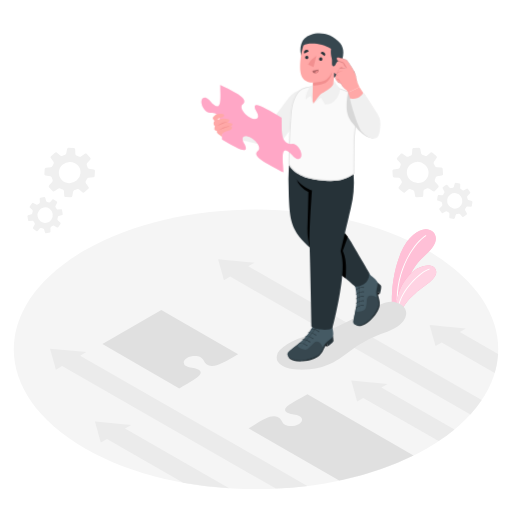
t = 0.00 s
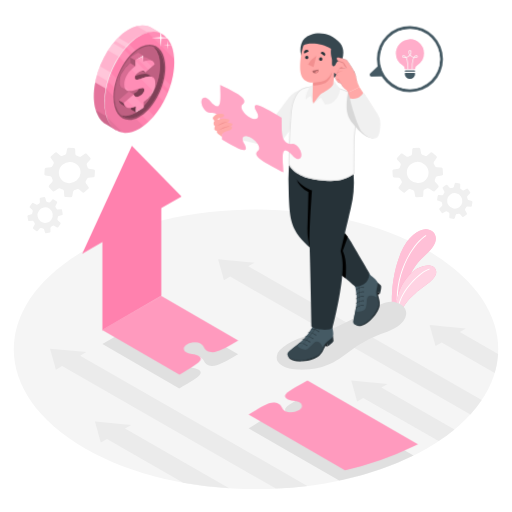
t = 1.67 s
t = 3.33 s: frame unchanged from t = 1.67 s, image omitted
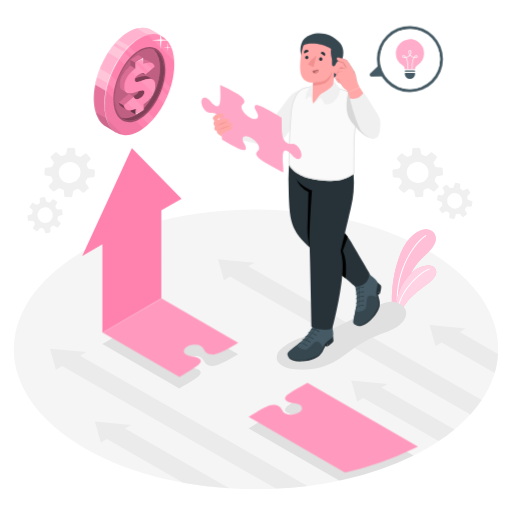
t = 5.00 s
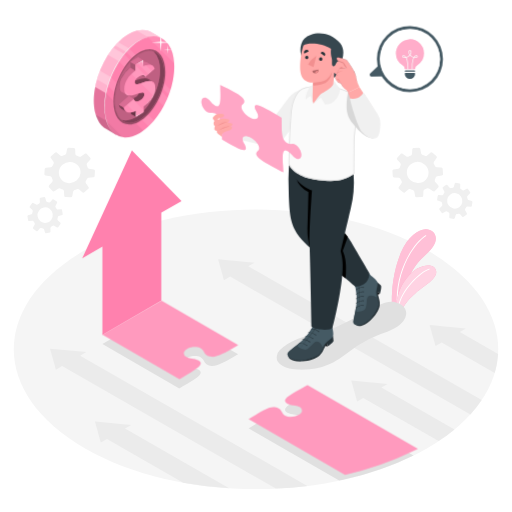
t = 6.67 s
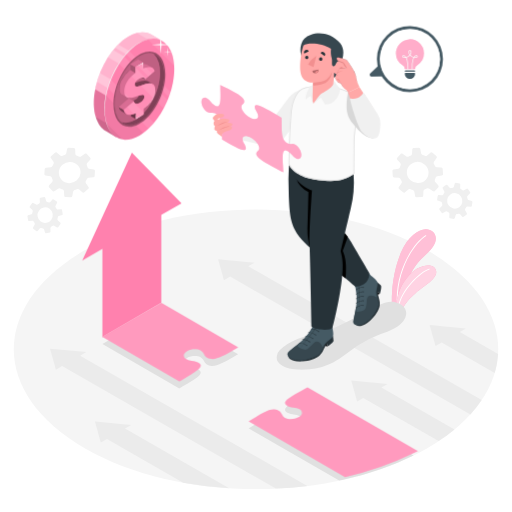
t = 8.33 s

The animated SVG that drew these frames (rendered in a browser with its animation timeline set to each time). Animation: 5 CSS @keyframes rules; frames cover the first 8.33 s, repeats indefinitely.

<svg class="animated" id="freepik_stories-business-solution" xmlns="http://www.w3.org/2000/svg" viewBox="0 0 500 500" version="1.1" xmlns:xlink="http://www.w3.org/1999/xlink" xmlns:svgjs="http://svgjs.com/svgjs"><style>svg#freepik_stories-business-solution:not(.animated) .animable {opacity: 0;}svg#freepik_stories-business-solution.animated #freepik--Arrow--inject-33 {animation: 1s 1 forwards cubic-bezier(.36,-0.01,.5,1.38) slideLeft,1.5s Infinite  linear floating;animation-delay: 0s,1s;}svg#freepik_stories-business-solution.animated #freepik--Coin--inject-33 {animation: 1s 1 forwards cubic-bezier(.36,-0.01,.5,1.38) slideUp,1.5s Infinite  linear floating;animation-delay: 0s,1s;}svg#freepik_stories-business-solution.animated #freepik--speech-bubble--inject-33 {animation: 1s 1 forwards cubic-bezier(.36,-0.01,.5,1.38) fadeIn,3s Infinite  linear heartbeat;animation-delay: 0s,10.5s;}            @keyframes slideLeft {                0% {                    opacity: 0;                    transform: translateX(-30px);                }                100% {                    opacity: 1;                    transform: translateX(0);                }            }                    @keyframes floating {                0% {                    opacity: 1;                    transform: translateY(0px);                }                50% {                    transform: translateY(-10px);                }                100% {                    opacity: 1;                    transform: translateY(0px);                }            }                    @keyframes slideUp {                0% {                    opacity: 0;                    transform: translateY(30px);                }                100% {                    opacity: 1;                    transform: inherit;                }            }                    @keyframes fadeIn {                0% {                    opacity: 0;                }                100% {                    opacity: 1;                }            }                    @keyframes heartbeat {                0% {                    transform: scale(1);                }                10% {                    transform: scale(1.1);                }                30% {                    transform: scale(1);                }                40% {                    transform: scale(1);                }                50% {                    transform: scale(1.1);                }                60% {                    transform: scale(1);                }                100% {                    transform: scale(1);                }            }        </style><g id="freepik--Floor--inject-33" class="animable" style="transform-origin: 249.995px 341.06px;"><path id="freepik--floor--inject-33" d="M82.73,244.49c-92.38,53.33-92.37,139.81,0,193.14s242.15,53.33,334.53,0,92.37-139.81,0-193.14S175.11,191.16,82.73,244.49Z" style="fill: rgb(245, 245, 245); transform-origin: 249.995px 341.06px;" class="animable"></path><g id="freepik--Arrows--inject-33" class="animable" style="transform-origin: 267.645px 365.16px;"><path d="M122.1,418.46l6.06-3.5-35.45-3.29,5.71,20.46,6.06-3.49,74.44,42.7a392.25,392.25,0,0,0,44.86,5.44Z" style="fill: rgb(235, 235, 235); transform-origin: 158.245px 444.225px;" id="eldsc1meobkmk" class="animable"></path><path d="M224.78,270.12l234.6,134.57a123.12,123.12,0,0,0,11-14L242.4,260l6.06-3.5L213,253.16l5.71,20.46Z" style="fill: rgb(235, 235, 235); transform-origin: 341.69px 328.925px;" id="elyrfela6flqe" class="animable"></path><path d="M84.34,343.81l-35.44-3.3L54.6,361l6.06-3.5L269.37,477.16c10.33-.48,20.61-1.35,30.78-2.62L78.28,347.31Z" style="fill: rgb(235, 235, 235); transform-origin: 174.525px 408.835px;" id="elf3jjwswgn6h" class="animable"></path><path d="M449,324.29l6-3.49-35.44-3.3L425.3,338l6.05-3.5,51.8,29.71a81.32,81.32,0,0,0,3.24-18.42Z" style="fill: rgb(235, 235, 235); transform-origin: 452.975px 340.855px;" id="elpyatx83tb4" class="animable"></path><path d="M443.83,419.37l-71.39-40.95,6.05-3.5-35.44-3.29,5.71,20.46,6.05-3.49,73.53,42.17A182.58,182.58,0,0,0,443.83,419.37Z" style="fill: rgb(235, 235, 235); transform-origin: 393.44px 401.2px;" id="eld19kg8o2c9" class="animable"></path></g></g><g id="freepik--Plant--inject-33" class="animable" style="transform-origin: 404.341px 266.216px;"><g id="freepik--Plants--inject-33" class="animable" style="transform-origin: 404.341px 266.216px;"><path d="M383.16,304.64s-3.53-29.55,8.3-57.73c6.61-15.75,17.49-22.66,24-23,7.26-.43,14.23,6.77,7.3,17-6.59,9.75-18.56,13.24-26.76,39.11-5.4,17.06-5.27,28.52-5.27,28.52Z" style="fill: #FF81AE; transform-origin: 404.141px 266.216px;" id="eltpkm9nkc0ji" class="animable"></path><g id="elv2oe9n31jt"><path d="M383.16,304.64s-3.53-29.55,8.3-57.73c6.61-15.75,17.49-22.66,24-23,7.26-.43,14.23,6.77,7.3,17-6.59,9.75-18.56,13.24-26.76,39.11-5.4,17.06-5.27,28.52-5.27,28.52Z" style="fill: rgb(255, 255, 255); opacity: 0.5; transform-origin: 404.141px 266.216px;" class="animable" id="el37qo7313kjq"></path></g><path d="M388,297.45a.44.44,0,0,0,.43-.47c-1.53-32.23,15.25-58.27,27.65-66.48a.44.44,0,0,0,.13-.62.45.45,0,0,0-.63-.13C403,238.07,386,264.44,387.54,297A.45.45,0,0,0,388,297.45Z" style="fill: rgb(255, 255, 255); transform-origin: 401.864px 263.562px;" id="elwvbanvbdpx" class="animable"></path><path d="M390.7,308.53c1.44-7.32,5.9-14.68,15.05-22.27s21.54-14.31,20.16-21.54-11-6.27-17.86-2.71-22.7,18.28-21.12,44.58Z" style="fill: #FF81AE; transform-origin: 406.418px 283.911px;" id="elx9wvsld6hjm" class="animable"></path><g id="elyfumwwz59qn"><path d="M390.7,308.53c1.44-7.32,5.9-14.68,15.05-22.27s21.54-14.31,20.16-21.54-11-6.27-17.86-2.71-22.7,18.28-21.12,44.58Z" style="fill: rgb(255, 255, 255); opacity: 0.65; transform-origin: 406.418px 283.911px;" class="animable" id="el92kjbz9ov06"></path></g><path d="M389.3,300.19a.46.46,0,0,0,.43-.39c2.07-15.52,21.08-34.07,29.54-36.6a.46.46,0,0,0,.3-.57.45.45,0,0,0-.56-.3c-8.87,2.66-28,21.22-30.18,37.35a.46.46,0,0,0,.39.51Z" style="fill: rgb(255, 255, 255); transform-origin: 404.208px 281.25px;" id="elr3tskb7y7yg" class="animable"></path></g></g><g id="freepik--Shadows--inject-33" class="animable" style="transform-origin: 251.91px 381.946px;"><path id="freepik--Shadow--inject-33" d="M371.25,326.36A102.63,102.63,0,0,0,349,337.74c-7.8,5.27-14.93,11.63-23.24,16-10.81,5.68-23.23,7.74-35.4,7.16-6.89-.33-14.38-1.84-18.81-7.27a7.49,7.49,0,0,1-1.36-4.89,9.09,9.09,0,0,1,2.92-6.76c10-9.74,24-13.75,37.42-16.89S332.06,318,345.27,311c5.66-3,11.23-6.26,16.93-9.11l.13-.07c9.15-4.55,17.64-10.49,28-5.09,5.1,2.65,7.94,7.71,5.54,13.24C391.72,319.58,380.27,323.08,371.25,326.36Z" style="fill: rgb(224, 224, 224); transform-origin: 333.452px 327.788px;" class="animable"></path><path id="freepik--shadow--inject-33" d="M157.54,302.62,100,335.84l75.11,43.45.27-.17,2.09-1.2c.68-.41,1.33-.79,2-1.16,10-5.8,17.07-10.07,16.52-13.32-.39-2.47-4.86-3.87-8.55-4.31a14.68,14.68,0,0,1-5.71-1.68,4,4,0,0,1-2.34-3.41c0-1.53,1.12-3.12,3.29-4.38,4-2.31,10-2.55,13.51-.55a6.42,6.42,0,0,1,2.87,3.3,8.13,8.13,0,0,0,7.48,4.93c5.92.33,12.54-3.49,23.44-9.82l2.6-1.5Zm142.69,82.46c-2.36,1.35-4.64,2.63-6.88,3.85-6.41,3.56-11.54,6.42-13.79,8.81a3.36,3.36,0,0,0-1.2,2.72c.4,2.46,4.87,3.87,8.56,4.31a14.58,14.58,0,0,1,5.71,1.66,5.67,5.67,0,0,1,1.48,1.19,3.44,3.44,0,0,1,.87,2.24c0,1.52-1.14,3.12-3.32,4.36-4,2.32-10,2.55-13.49.56a6.44,6.44,0,0,1-2.88-3.29c-.78-2.14-3.2-4.72-7.49-4.95-5-.29-10.15,2.84-18,7.59L246.63,416c-1.24.74-2.52,1.51-3.89,2.31l88.48,51c1.91-.41,3.8-.82,5.69-1.25a302.33,302.33,0,0,0,66.91-23.3Z" style="fill: rgb(224, 224, 224); transform-origin: 251.91px 385.965px;" class="animable"></path></g><g id="freepik--Gears--inject-33" class="animable" style="transform-origin: 244.078px 186.109px;"><g id="freepik--gear-icons--inject-33" class="animable" style="transform-origin: 59.7874px 186.124px;"><path id="freepik--Gear--inject-33" d="M91.73,165.58l-4.84-.72a1.8,1.8,0,0,1-1.32-1.25,16.76,16.76,0,0,0-.9-2.52,2.35,2.35,0,0,1,.69-2.18l2.46-2.7c.63-.69.85-1.57.49-2l-3.74-4.05c-.37-.4-1.25-.31-2,.2l-3.18,2.26a2.33,2.33,0,0,1-2.14.41,18.09,18.09,0,0,0-2.64-1.21,1.81,1.81,0,0,1-1-1.54l-.22-4.44a1.31,1.31,0,0,0-1.17-1.27l-5.4-.22a1.51,1.51,0,0,0-1.36,1.33l-.71,4.08a2.26,2.26,0,0,1-1.49,1.68,19,19,0,0,0-2.12.75,2.19,2.19,0,0,1-2,0l-3.77-3.26c-.4-.36-1.29-.15-2,.46l-3.24,2.86c-.68.61-1,1.45-.65,1.9l2.9,4a2.41,2.41,0,0,1-.28,2.22c-.28.49-.52,1-.75,1.51a2.45,2.45,0,0,1-1.72,1.53l-4.72.31a1.47,1.47,0,0,0-1.25,1.38l-.3,4.86a1.33,1.33,0,0,0,1,1.46l4.85.72a1.78,1.78,0,0,1,1.32,1.24,16.76,16.76,0,0,0,.9,2.52,2.35,2.35,0,0,1-.69,2.18l-2.46,2.7c-.64.69-.85,1.57-.49,2l3.74,4.06c.37.39,1.24.3,2-.21l3.18-2.25a2.29,2.29,0,0,1,2.13-.42,17.2,17.2,0,0,0,2.65,1.21,1.81,1.81,0,0,1,1,1.55l.22,4.44a1.3,1.3,0,0,0,1.17,1.26l5.4.22a1.48,1.48,0,0,0,1.35-1.32l.72-4.09a2.27,2.27,0,0,1,1.49-1.68,19.75,19.75,0,0,0,2.12-.75,2.22,2.22,0,0,1,2,0L80.72,188c.41.35,1.29.14,2-.46l3.24-2.87c.68-.6,1-1.45.65-1.89l-2.9-4a2.43,2.43,0,0,1,.28-2.23c.27-.49.52-1,.75-1.51a2.41,2.41,0,0,1,1.72-1.52l4.72-.32a1.46,1.46,0,0,0,1.25-1.38l.3-4.86A1.33,1.33,0,0,0,91.73,165.58Zm-13.1,3.32a10.78,10.78,0,0,1-11.24,9.94,10.22,10.22,0,0,1-9.94-10.79,10.78,10.78,0,0,1,11.24-9.94A10.22,10.22,0,0,1,78.63,168.9Z" style="fill: rgb(240, 240, 240); transform-origin: 68.0412px 168.495px;" class="animable"></path><path id="freepik--gear--inject-33" d="M51.41,194.67l-2.29,2.66a1.29,1.29,0,0,1-1.26.32,12.42,12.42,0,0,0-1.88-.42,1.69,1.69,0,0,1-1-1.26l-.69-2.52c-.18-.65-.63-1.12-1-1l-3.9.71c-.38.07-.66.63-.63,1.26l.15,2.79a1.66,1.66,0,0,1-.56,1.46,11.6,11.6,0,0,0-1.75,1.13,1.29,1.29,0,0,1-1.33,0l-2.78-1.57a.93.93,0,0,0-1.22.23L29,201.62a1.08,1.08,0,0,0,.28,1.33l2.2,2a1.63,1.63,0,0,1,.45,1.55,14.8,14.8,0,0,0-.36,1.57,1.58,1.58,0,0,1-.8,1.23l-3.42,1c-.37.11-.59.72-.48,1.37l.49,3.06c.1.65.51,1.16.9,1.13l3.52-.24c.39,0,.92.45,1.23,1,.2.36.41.7.63,1a1.75,1.75,0,0,1,.27,1.64l-1.62,3a1,1,0,0,0,.35,1.28l2.83,2.05a1,1,0,0,0,1.26,0L39,223a1.29,1.29,0,0,1,1.26-.32,12.42,12.42,0,0,0,1.88.42,1.68,1.68,0,0,1,1,1.25l.69,2.53c.18.65.63,1.12,1,1l3.9-.71c.38-.07.66-.63.63-1.26l-.15-2.8a1.65,1.65,0,0,1,.57-1.45,13,13,0,0,0,1.74-1.14,1.31,1.31,0,0,1,1.33,0l2.78,1.57a.93.93,0,0,0,1.22-.23l2.2-3.19a1.09,1.09,0,0,0-.28-1.33l-2.2-2a1.62,1.62,0,0,1-.45-1.55,14.08,14.08,0,0,0,.36-1.56,1.57,1.57,0,0,1,.8-1.23l3.43-1c.36-.11.58-.73.47-1.37l-.49-3.06c-.1-.65-.5-1.16-.9-1.13l-3.51.24c-.4,0-.93-.45-1.24-1-.19-.35-.4-.69-.63-1a1.76,1.76,0,0,1-.27-1.63l1.63-3a1,1,0,0,0-.36-1.28l-2.83-2.05A1,1,0,0,0,51.41,194.67Zm-3,9.22a7.73,7.73,0,0,1,1.71,10.62,7.33,7.33,0,0,1-10.36,1.89A7.74,7.74,0,0,1,38,205.77,7.33,7.33,0,0,1,48.4,203.89Z" style="fill: rgb(240, 240, 240); transform-origin: 44.025px 210.165px;" class="animable"></path></g><g id="freepik--gear-icons--inject-33" class="animable" style="transform-origin: 422.282px 179.053px;"><path id="freepik--gear--inject-33" d="M383.26,167l.3,4.86a1.44,1.44,0,0,0,1.25,1.38l4.72.32a2.43,2.43,0,0,1,1.72,1.52,16.23,16.23,0,0,0,.74,1.51,2.47,2.47,0,0,1,.29,2.23l-2.91,4c-.32.44,0,1.29.66,1.89l3.24,2.87c.68.6,1.57.81,2,.46l3.77-3.27a2.22,2.22,0,0,1,2,0,18.84,18.84,0,0,0,2.11.75,2.27,2.27,0,0,1,1.49,1.68l.72,4.09a1.49,1.49,0,0,0,1.35,1.32l5.4-.22a1.31,1.31,0,0,0,1.18-1.26l.22-4.44a1.81,1.81,0,0,1,1-1.55,17.53,17.53,0,0,0,2.64-1.21,2.31,2.31,0,0,1,2.14.42l3.17,2.25c.72.51,1.6.6,2,.21l3.74-4.06c.37-.4.15-1.28-.48-2l-2.46-2.7a2.35,2.35,0,0,1-.69-2.18,17.94,17.94,0,0,0,.9-2.52,1.77,1.77,0,0,1,1.31-1.24l4.85-.72a1.35,1.35,0,0,0,1-1.46l-.31-4.86a1.45,1.45,0,0,0-1.25-1.38l-4.71-.31a2.44,2.44,0,0,1-1.73-1.53c-.22-.51-.47-1-.74-1.51a2.45,2.45,0,0,1-.29-2.22l2.91-4c.32-.45,0-1.29-.66-1.9l-3.23-2.86c-.69-.61-1.57-.82-2-.46l-3.77,3.26a2.19,2.19,0,0,1-2,0,18.84,18.84,0,0,0-2.11-.75,2.26,2.26,0,0,1-1.49-1.68l-.72-4.08a1.5,1.5,0,0,0-1.35-1.33l-5.4.22a1.3,1.3,0,0,0-1.17,1.27l-.22,4.44a1.82,1.82,0,0,1-1,1.54,18.58,18.58,0,0,0-2.64,1.21,2.31,2.31,0,0,1-2.13-.41l-3.18-2.26c-.72-.51-1.6-.6-2-.2l-3.74,4.05c-.37.4-.15,1.28.48,2l2.46,2.7a2.36,2.36,0,0,1,.7,2.18,16.8,16.8,0,0,0-.91,2.52,1.8,1.8,0,0,1-1.31,1.25l-4.85.72A1.32,1.32,0,0,0,383.26,167Zm24-8.92a10.79,10.79,0,0,1,11.24,9.94,10.22,10.22,0,0,1-9.95,10.79,10.78,10.78,0,0,1-11.24-9.94A10.23,10.23,0,0,1,407.28,158.11Z" style="fill: rgb(240, 240, 240); transform-origin: 407.944px 168.465px;" class="animable"></path><path id="freepik--gear--inject-33" d="M435.52,180.68l-2.83,2a1,1,0,0,0-.36,1.28l1.62,3a1.75,1.75,0,0,1-.26,1.63c-.23.34-.44.68-.63,1-.32.58-.85,1.06-1.24,1l-3.52-.24c-.39,0-.79.48-.89,1.13l-.5,3.06c-.1.65.11,1.26.48,1.37l3.43,1a1.61,1.61,0,0,1,.8,1.23,11.1,11.1,0,0,0,.36,1.57,1.65,1.65,0,0,1-.45,1.55l-2.2,2a1.06,1.06,0,0,0-.28,1.33l2.2,3.18a.93.93,0,0,0,1.22.23l2.77-1.57a1.29,1.29,0,0,1,1.33,0,13,13,0,0,0,1.75,1.13,1.69,1.69,0,0,1,.57,1.46l-.15,2.79c0,.63.25,1.19.63,1.26l3.89.71c.38.07.84-.4,1-1.05l.69-2.52A1.7,1.7,0,0,1,446,209.1a12,12,0,0,0,1.87-.42,1.28,1.28,0,0,1,1.26.32l2.3,2.66a1,1,0,0,0,1.26,0l2.83-2.05a1,1,0,0,0,.35-1.28l-1.62-3a1.75,1.75,0,0,1,.26-1.63c.23-.34.44-.68.63-1,.32-.58.85-1.06,1.24-1l3.52.24c.39,0,.79-.48.9-1.13l.49-3.06c.1-.64-.11-1.26-.48-1.37l-3.43-1a1.56,1.56,0,0,1-.79-1.23,14.8,14.8,0,0,0-.36-1.57,1.6,1.6,0,0,1,.44-1.54l2.2-2a1.06,1.06,0,0,0,.29-1.32L457,184.48a.93.93,0,0,0-1.22-.23L453,185.82a1.31,1.31,0,0,1-1.33,0,13.11,13.11,0,0,0-1.75-1.14,1.67,1.67,0,0,1-.57-1.45l.15-2.8c0-.63-.25-1.19-.63-1.26l-3.89-.71c-.38-.07-.83.4-1,1.05l-.69,2.53a1.7,1.7,0,0,1-1.06,1.25,12.29,12.29,0,0,0-1.87.42,1.29,1.29,0,0,1-1.26-.32l-2.3-2.66A1,1,0,0,0,435.52,180.68Zm14.62,11.14a7.72,7.72,0,0,1-1.7,10.62,7.33,7.33,0,0,1-10.36-1.88,7.73,7.73,0,0,1,1.71-10.63A7.32,7.32,0,0,1,450.14,191.82Z" style="fill: rgb(240, 240, 240); transform-origin: 444.1px 196.12px;" class="animable"></path></g></g><g id="freepik--Arrow--inject-33" class="animable" style="transform-origin: 244.15px 309.635px;"><g id="freepik--arrow--inject-33" class="animable" style="transform-origin: 244.15px 309.635px;"><path d="M100,331.29l75.12,43.45.27-.17,2.1-1.2,2-1.16c10-5.79,17.07-10.06,16.53-13.32-.4-2.47-4.87-3.87-8.56-4.31a14.65,14.65,0,0,1-5.71-1.67,4,4,0,0,1-2.34-3.42c0-1.52,1.12-3.12,3.29-4.38,4-2.3,10-2.55,13.5-.54a6.38,6.38,0,0,1,2.89,3.29c.77,2.14,3.2,4.72,7.48,4.94,5.91.32,12.53-3.5,23.44-9.82l2.59-1.5-75-43.41Zm200.23,49.25c-2.36,1.34-4.64,2.61-6.88,3.85-9,5-15.48,8.58-15,11.53a3.06,3.06,0,0,0,1.2,1.82c1.66,1.35,4.7,2.17,7.36,2.48a14.76,14.76,0,0,1,5.71,1.66,4.07,4.07,0,0,1,2.35,3.44,3.93,3.93,0,0,1-.87,2.3,8.19,8.19,0,0,1-2.45,2.06c-4,2.31-10,2.54-13.49.55a6.4,6.4,0,0,1-2.88-3.29c-.78-2.14-3.2-4.72-7.49-4.95-5-.28-10.15,2.84-18,7.59-2.09,1.27-4.46,2.7-7,4.23l3.89,2.23,90.28,52.08a302.33,302.33,0,0,0,66.91-23.3q2.12-1,4.2-2.13Z" style="fill: #FF81AE; transform-origin: 254.035px 383.095px;" id="elglmo0uza7a7" class="animable"></path><g id="eltwudbvgb61h"><path d="M100,331.29l75.12,43.45.27-.17,2.1-1.2,2-1.16c10-5.79,17.07-10.06,16.53-13.32-.4-2.47-4.87-3.87-8.56-4.31a14.65,14.65,0,0,1-5.71-1.67,4,4,0,0,1-2.34-3.42c0-1.52,1.12-3.12,3.29-4.38,4-2.3,10-2.55,13.5-.54a6.38,6.38,0,0,1,2.89,3.29c.77,2.14,3.2,4.72,7.48,4.94,5.91.32,12.53-3.5,23.44-9.82l2.59-1.5-75-43.41Zm200.23,49.25c-2.36,1.34-4.64,2.61-6.88,3.85-9,5-15.48,8.58-15,11.53a3.06,3.06,0,0,0,1.2,1.82c1.66,1.35,4.7,2.17,7.36,2.48a14.76,14.76,0,0,1,5.71,1.66,4.07,4.07,0,0,1,2.35,3.44,3.93,3.93,0,0,1-.87,2.3,8.19,8.19,0,0,1-2.45,2.06c-4,2.31-10,2.54-13.49.55a6.4,6.4,0,0,1-2.88-3.29c-.78-2.14-3.2-4.72-7.49-4.95-5-.28-10.15,2.84-18,7.59-2.09,1.27-4.46,2.7-7,4.23l3.89,2.23,90.28,52.08a302.33,302.33,0,0,0,66.91-23.3q2.12-1,4.2-2.13Z" style="fill: rgb(255, 255, 255); opacity: 0.2; transform-origin: 254.035px 383.095px;" class="animable" id="ely3id7qbc2hb"></path></g><polygon points="177.31 200.69 128.77 151.15 80.23 256.74 100 245.33 100 331.3 157.54 298.07 157.54 212.1 177.31 200.69" style="fill: #FF81AE; transform-origin: 128.77px 241.225px;" id="eln4q380jex8" class="animable"></polygon></g></g><g id="freepik--Coin--inject-33" class="animable" style="transform-origin: 130.91px 86.1725px;"><g id="freepik--coin--inject-33" class="animable" style="transform-origin: 130.91px 86.1725px;"><g id="freepik--coin--inject-33" class="animable" style="transform-origin: 130.91px 86.1725px;"><path d="M156.19,47.41l2.47-5.15L147.86,36h0a16.93,16.93,0,0,0-4.07-1.7c-.5-.13-1-.24-1.51-.33a20,20,0,0,0-7.6.21,24.29,24.29,0,0,0-2.74.74A29.15,29.15,0,0,0,129.11,36a36,36,0,0,0-3.64,1.87,41.81,41.81,0,0,0-3.79,2.49c-.94.68-1.86,1.41-2.78,2.18C105.5,53.88,95,74.05,92.28,93.45c-.19,1.32-.33,2.63-.44,3.94-.16,1.88-.23,3.74-.23,5.57,0,1.51.07,3,.18,4.37.1,1.22.24,2.4.41,3.54s.39,2.22.64,3.28h0A32.23,32.23,0,0,0,96,122.47c.29.52.59,1,.91,1.5a20.16,20.16,0,0,0,4.78,5.17,19.66,19.66,0,0,0,1.76,1.15h0l10.21,5.89,2.26-4.71c.6-.13,1.2-.29,1.81-.47a33.07,33.07,0,0,0,7.11-3.15,46.34,46.34,0,0,0,4.17-2.77,53,53,0,0,0,5.12-4.37c11.19-10.77,20-27.61,23.23-44.38a74.4,74.4,0,0,0,1.06-7.44c.18-2.06.28-4.1.27-6.11a53.1,53.1,0,0,0-.71-8.67A38.28,38.28,0,0,0,156.19,47.41Z" style="fill: #FF81AE; transform-origin: 125.15px 84.9415px;" id="el50jfd53q42d" class="animable"></path><g id="elos7n0k7ju1j"><path d="M94.74,82l21.91,12.65,2.88-8.34L97.6,73.63C96.51,76.37,95.55,79.16,94.74,82Z" style="fill: rgb(255, 255, 255); opacity: 0.25; transform-origin: 107.135px 84.14px;" class="animable" id="eljmp9g89mpu"></path></g><g id="elo1udvfff4br"><path d="M147.86,36h0a16.93,16.93,0,0,0-4.07-1.7c-.5-.13-1-.24-1.51-.33a20,20,0,0,0-7.6.21l-1,.24,22.54,13s0,0,0-.05l2.47-5.15Z" style="fill: rgb(255, 255, 255); opacity: 0.25; transform-origin: 146.185px 40.5615px;" class="animable" id="eldchts81e51"></path></g><g id="elgydqouf03ai"><path d="M145.52,68l2.88-3.47L115.55,45.64q-1.56,1.55-3.06,3.26Z" style="fill: rgb(255, 255, 255); opacity: 0.25; transform-origin: 130.445px 56.82px;" class="animable" id="elr7lr4qq9rp"></path></g><g id="elmebivptx6vm"><path d="M105.51,58.19,134,74.62l3.13-8.19-26.5-15.3A81,81,0,0,0,105.51,58.19Z" style="fill: rgb(255, 255, 255); opacity: 0.25; transform-origin: 121.32px 62.875px;" class="animable" id="el0um32gora2s"></path></g><g id="elo5er3mhirb"><path d="M147.86,36h0a16.93,16.93,0,0,0-4.07-1.7c-.5-.13-1-.24-1.51-.33a20,20,0,0,0-7.6.21,24.29,24.29,0,0,0-2.74.74A29.15,29.15,0,0,0,129.11,36a36,36,0,0,0-3.64,1.87,41.81,41.81,0,0,0-3.79,2.49c-.94.68-1.86,1.41-2.78,2.18-12.48,10.54-22.48,28.76-26,46.88l45.7,26.39a89.1,89.1,0,0,0,18.69-39.51,74.4,74.4,0,0,0,1.06-7.44c.18-2.06.28-4.1.27-6.11a53.1,53.1,0,0,0-.71-8.67,38.28,38.28,0,0,0-1.76-6.7l2.47-5.15Z" style="fill: rgb(255, 255, 255); opacity: 0.4; transform-origin: 125.76px 74.7565px;" class="animable" id="elyc2s1s4wa1g"></path></g><g id="el4s162x6mgdg"><path d="M113.63,136.18l2.26-4.71c.6-.13,1.2-.29,1.81-.47a33.07,33.07,0,0,0,7.11-3.15,46.34,46.34,0,0,0,4.17-2.77,53,53,0,0,0,5.12-4.37,64.15,64.15,0,0,0,4.54-4.87L92.94,89.45c-.26,1.33-.48,2.67-.66,4s-.33,2.63-.44,3.94c-.16,1.88-.23,3.74-.23,5.57,0,1.51.07,3,.18,4.37.1,1.22.24,2.4.41,3.54s.39,2.22.64,3.28h0A32.23,32.23,0,0,0,96,122.47c.29.52.59,1,.91,1.5a20.16,20.16,0,0,0,4.78,5.17,19.66,19.66,0,0,0,1.76,1.15h0Z" style="opacity: 0.1; transform-origin: 115.125px 112.815px;" class="animable" id="elyroi0r8vcrp"></path></g><g id="elyyh28iweon"><path d="M96,122.47c.29.52.59,1,.91,1.5a20.16,20.16,0,0,0,4.78,5.17,19.66,19.66,0,0,0,1.76,1.15h0l10.21,5.89,2.26-4.71.09,0,.16-1.93-22.7-13.11A30.63,30.63,0,0,0,96,122.47Z" style="opacity: 0.1; transform-origin: 104.82px 126.305px;" class="animable" id="el6clueaq20rq"></path></g><path d="M169.49,60.77A35.83,35.83,0,0,0,167,52.16a22.19,22.19,0,0,0-6.63-8.76,16.93,16.93,0,0,0-6-2.95c-.5-.13-1-.24-1.52-.33a20,20,0,0,0-7.6.21,25.48,25.48,0,0,0-2.74.74,30.17,30.17,0,0,0-2.83,1.08A35.83,35.83,0,0,0,136.07,44a39.92,39.92,0,0,0-3.8,2.49c-.93.68-1.86,1.41-2.77,2.18-13.4,11.31-24,31.48-26.63,50.88-.18,1.32-.33,2.63-.43,3.94-.16,1.87-.24,3.74-.23,5.57,0,1.51.06,3,.18,4.37.1,1.22.23,2.4.41,3.54s.39,2.22.64,3.28h0a31.51,31.51,0,0,0,3.13,8.32q.44.78.9,1.5a20.19,20.19,0,0,0,4.79,5.17,17,17,0,0,0,9.44,3.38,21.64,21.64,0,0,0,7.55-1,32.79,32.79,0,0,0,7.11-3.15,44.29,44.29,0,0,0,4.17-2.77,53,53,0,0,0,5.12-4.37c11.19-10.76,20-27.61,23.23-44.38a74.35,74.35,0,0,0,1.05-7.44c.19-2,.28-4.1.28-6.11A52.06,52.06,0,0,0,169.49,60.77Z" style="fill: #FF81AE; transform-origin: 136.21px 89.2475px;" id="elp06ki5cot3" class="animable"></path><g id="elyy0q8063jxr"><path d="M103.54,95.54c-.26,1.34-.48,2.69-.67,4s-.33,2.63-.43,3.94c-.16,1.87-.24,3.74-.23,5.57,0,1.51.06,3,.18,4.37.1,1.22.23,2.4.41,3.54s.39,2.22.64,3.28h0a31.51,31.51,0,0,0,3.13,8.32q.44.78.9,1.5a20.19,20.19,0,0,0,4.79,5.17,17,17,0,0,0,9.44,3.38,21.64,21.64,0,0,0,7.55-1,32.79,32.79,0,0,0,7.11-3.15c1.25-.73,2.49-1.56,3.71-2.44Z" style="opacity: 0.05; transform-origin: 121.14px 117.086px;" class="animable" id="elwf27dgjpuz9"></path></g><g id="el13p7oxg9hdq"><path d="M104.07,122.62a30.33,30.33,0,0,0,2.5,6q.44.78.9,1.5a20.19,20.19,0,0,0,4.79,5.17,16.94,16.94,0,0,0,7.64,3.19Z" style="opacity: 0.05; transform-origin: 111.985px 130.55px;" class="animable" id="elhdijvcz7v6"></path></g><g id="eljjpp4o0cp9"><path d="M108.19,79.76c-1.09,2.74-2,5.53-2.86,8.34l39.78,39.78.54-.51a65,65,0,0,0,4.88-5.27Z" style="fill: rgb(255, 255, 255); opacity: 0.1; transform-origin: 127.93px 103.82px;" class="animable" id="el220u47usbz4"></path></g><g id="eluohtjffmwe"><path d="M121.19,57.25a78.85,78.85,0,0,0-5.08,7.06l43.78,43.79c1.42-2.67,2.72-5.44,3.89-8.26Z" style="fill: rgb(255, 255, 255); opacity: 0.1; transform-origin: 139.945px 82.675px;" class="animable" id="elmkxl95e4d1f"></path></g><g id="el1xn59s3hsoq"><path d="M126.16,51.75c-1,1-2.08,2.14-3.09,3.28l41.86,41.86q.88-2.34,1.64-4.74Z" style="fill: rgb(255, 255, 255); opacity: 0.1; transform-origin: 144.82px 74.32px;" class="animable" id="elpptyj8y967t"></path></g><g id="el4xbhdt1fmi8"><path d="M170.11,66.41h0c0-.81-.11-1.6-.19-2.38,0-.25,0-.51-.08-.77l-.09-.79c-.08-.57-.16-1.14-.26-1.7A35.83,35.83,0,0,0,167,52.16a22.19,22.19,0,0,0-6.63-8.76,16.93,16.93,0,0,0-6-2.95c-.5-.13-1-.24-1.52-.33a20,20,0,0,0-7.6.21l-1,.24Z" style="fill: rgb(255, 255, 255); opacity: 0.1; transform-origin: 157.18px 53.1315px;" class="animable" id="elu9eh5sonwm8"></path></g><path d="M161.54,74.64c0,17.89-10.43,38.56-23.63,47.34-.56.38-1.13.73-1.7,1.06-14,8.08-25.34-.49-25.34-19.15s11.34-40.33,25.34-48.41c.57-.32,1.14-.63,1.7-.9C151.11,48.12,161.54,56.74,161.54,74.64Z" style="fill: #FF81AE; transform-origin: 136.205px 89.2628px;" id="el6khja37jw8m" class="animable"></path><g id="elcqx735gxzhj"><path d="M161.54,74.64c0,17.89-10.43,38.56-23.63,47.34-.56.38-1.13.73-1.7,1.06-14,8.08-25.34-.49-25.34-19.15s11.34-40.33,25.34-48.41c.57-.32,1.14-.63,1.7-.9C151.11,48.12,161.54,56.74,161.54,74.64Z" style="opacity: 0.4; transform-origin: 136.205px 89.2628px;" class="animable" id="el5wyxrierl2o"></path></g><path d="M160.42,75.29c0,.58,0,1.16,0,1.74-.64,16.68-10.36,35.38-22.55,43.5l-.33.22c-.43.27-.86.54-1.29.79a21,21,0,0,1-7.61,2.77c-5.68.77-10.43-1.72-13.37-6.81A26.54,26.54,0,0,1,112.09,106c-.06-.88-.09-1.78-.09-2.72s0-1.71.08-2.58a52,52,0,0,1,.61-5.5c2.14-12.89,9-26,17.76-33.92a34.76,34.76,0,0,1,3.85-3.05c.63-.43,1.27-.83,1.91-1.2s1.09-.6,1.62-.87l.45-.21a16.38,16.38,0,0,1,10-1.59c5.1,1,9,5,10.91,11.53A34.1,34.1,0,0,1,160.42,75.29Z" style="fill: #FF81AE; transform-origin: 136.211px 89.3036px;" id="elde3lqe53oa9" class="animable"></path><g id="el7yefhkdd096"><path d="M160.42,75.29c0,.58,0,1.16,0,1.74-.64,16.68-10.36,35.38-22.55,43.5l-.33.22c-.43.27-.86.54-1.29.79a21,21,0,0,1-7.61,2.77c-5.68.77-10.43-1.72-13.37-6.81A26.54,26.54,0,0,1,112.09,106c-.06-.88-.09-1.78-.09-2.72s0-1.71.08-2.58a52,52,0,0,1,.61-5.5c2.14-12.89,9-26,17.76-33.92a34.76,34.76,0,0,1,3.85-3.05c.63-.43,1.27-.83,1.91-1.2s1.09-.6,1.62-.87l.45-.21a16.38,16.38,0,0,1,10-1.59c5.1,1,9,5,10.91,11.53A34.1,34.1,0,0,1,160.42,75.29Z" style="opacity: 0.5; transform-origin: 136.211px 89.3036px;" class="animable" id="el59gxq1gcb84"></path></g><path d="M156.36,74.7c0-.59,0-1.17,0-1.75a34.15,34.15,0,0,0-1.22-9.44A17.91,17.91,0,0,0,150,54.77a11.52,11.52,0,0,0-1.68-.45,16.38,16.38,0,0,0-10,1.59l-.45.21c-.53.27-1.08.55-1.62.87s-1.28.77-1.91,1.2a34.76,34.76,0,0,0-3.85,3.05c-8.75,7.89-15.62,21-17.76,33.92a52,52,0,0,0-.61,5.5c-.06.87-.08,1.73-.08,2.58s0,1.84.09,2.72a26.54,26.54,0,0,0,3.14,11.54,15.2,15.2,0,0,0,3.18,3.92,13.28,13.28,0,0,0,6.17.55,21,21,0,0,0,7.61-2.76c.43-.25.87-.52,1.29-.8l.33-.22C146,110.08,155.72,91.38,156.36,74.7Z" style="fill: #FF81AE; transform-origin: 134.201px 88.116px;" id="el1tlfd6mu6s8" class="animable"></path><g id="eldyxv13tu0z"><path d="M156.36,74.7c0-.59,0-1.17,0-1.75a34.15,34.15,0,0,0-1.22-9.44A17.91,17.91,0,0,0,150,54.77a11.52,11.52,0,0,0-1.68-.45,16.38,16.38,0,0,0-10,1.59l-.45.21c-.53.27-1.08.55-1.62.87s-1.28.77-1.91,1.2a34.76,34.76,0,0,0-3.85,3.05c-8.75,7.89-15.62,21-17.76,33.92a52,52,0,0,0-.61,5.5c-.06.87-.08,1.73-.08,2.58s0,1.84.09,2.72a26.54,26.54,0,0,0,3.14,11.54,15.2,15.2,0,0,0,3.18,3.92,13.28,13.28,0,0,0,6.17.55,21,21,0,0,0,7.61-2.76c.43-.25.87-.52,1.29-.8l.33-.22C146,110.08,155.72,91.38,156.36,74.7Z" style="opacity: 0.25; transform-origin: 134.201px 88.116px;" class="animable" id="elbf5a23ompd6"></path></g><path d="M152.87,40.12c-14.63-1.65-26.53,10.47-34.47,21.36-11.47,16.91-18.74,38.32-14.77,58.79v0c1.3,5.69,3.9,11.41,8.64,15-4.84-3.55-7.65-9.26-9-15v0c-3.66-16.76.94-34.37,8.61-49.36C120.07,56.11,134,38.1,152.87,40.12Z" style="fill: rgb(245, 245, 245); transform-origin: 127.43px 87.6171px;" id="eljpkods1nhx" class="animable"></path><g id="freepik--money-sign--inject-33" class="animable" style="transform-origin: 133.84px 89.455px;"><g id="el2t8ayvxay1o"><polygon points="141.8 79.78 136.94 76.97 146.34 68.95 151.2 71.76 141.8 79.78" style="opacity: 0.35; transform-origin: 144.07px 74.365px;" class="animable" id="elhdq2910vrje"></polygon></g><g id="elng1j7euldo"><path d="M144.79,81.63c-2.49-1.76-6.8-.43-10.46.72-.88.3-1.67.56-2.39.78a4.56,4.56,0,0,0-.36,1.7c0,2.83,2.4,2,7.62.34a38.23,38.23,0,0,1,5.39-1.42c.16,1.44,1.16,2.75,5.06.69Z" style="opacity: 0.35; transform-origin: 140.615px 83.733px;" class="animable" id="elua2idu3065h"></path></g><g id="el5v8z40uku"><polygon points="132.75 118.49 127.89 115.68 127.89 109.94 132.75 112.75 132.75 118.49" style="opacity: 0.45; transform-origin: 130.32px 114.215px;" class="animable" id="elygas1sj1rj"></polygon></g><g id="elsxqje04godl"><path d="M141,96.7c0,2.28-1.71,4.32-4.25,5.8-4,2.35-5.63.43-6-1.44l-.86-.5a8.89,8.89,0,0,0,2-.87,8.59,8.59,0,0,0,3.95-4.19C138.82,94.52,141,94.14,141,96.7Z" style="opacity: 0.35; transform-origin: 135.445px 99.1705px;" class="animable" id="ellsyxcv9fcef"></path></g><g id="elarsx70ycxru"><path d="M122.91,110.77a3.17,3.17,0,0,0-1.77-.43,8.06,8.06,0,0,1-.26-.91L116,106.62a6,6,0,0,0,2.72,4.15h0l4.85,2.81A2.29,2.29,0,0,0,122.91,110.77Z" style="opacity: 0.35; transform-origin: 119.9px 110.1px;" class="animable" id="elbnf34hf69uf"></path></g><path d="M139.2,85.17c-5.22,1.71-7.62,2.49-7.62-.34a4.56,4.56,0,0,1,.36-1.7c-3.56,1.1-5.22,1.24-5.22-1.11,0-1.73,1.17-3.86,4.39-5.73,3.43-2,5.35-1.53,5.83.68l9.4-8c0-.12-.08-.23-.13-.35a5.94,5.94,0,0,0,1.67-.64L144,65.66l-.37-.22-.06,0h0a6.56,6.56,0,0,0-3.69-.61A16.43,16.43,0,0,0,135,66.14V66l4.86-2.83L135,60.4h0l-3.29,1.92-4.46,2.59h0v5.73c-6.59,4.8-10.7,11.06-10.7,17.84,0,3.08.83,4.83,2.18,5.72h0l.06,0a3.24,3.24,0,0,0,.36.2l4.07,2.29A3,3,0,0,0,123,94.9a22.2,22.2,0,0,0,3.81-.83c4.94-1.49,9.33-3.84,9.33-.18a4.38,4.38,0,0,1-.3,1.61c3-1,5.16-1.36,5.16,1.2,0,2.28-1.71,4.32-4.25,5.8-4,2.35-5.63.43-6-1.44h0l-.86-.5-4-2.31L116,106.62l4.86,2.81a8.27,8.27,0,0,0,.74,2.06,15.71,15.71,0,0,0,6.27-1.55v2.32l7.68-1.05v-5.73c6.66-4.91,11.25-11.52,11.25-18.43a9.21,9.21,0,0,0-.55-3.46A27.36,27.36,0,0,0,139.2,85.17Z" style="fill: #FF81AE; transform-origin: 131.94px 86.33px;" id="el8bdxyvdbdxp" class="animable"></path><g id="el5t0st31c9gc"><path d="M139.2,85.17c-5.22,1.71-7.62,2.49-7.62-.34a4.56,4.56,0,0,1,.36-1.7c-3.56,1.1-5.22,1.24-5.22-1.11,0-1.73,1.17-3.86,4.39-5.73,3.43-2,5.35-1.53,5.83.68l9.4-8c0-.12-.08-.23-.13-.35a5.94,5.94,0,0,0,1.67-.64L144,65.66l-.37-.22-.06,0h0a6.56,6.56,0,0,0-3.69-.61A16.43,16.43,0,0,0,135,66.14V66l4.86-2.83L135,60.4h0l-3.29,1.92-4.46,2.59h0v5.73c-6.59,4.8-10.7,11.06-10.7,17.84,0,3.08.83,4.83,2.18,5.72h0l.06,0a3.24,3.24,0,0,0,.36.2l4.07,2.29A3,3,0,0,0,123,94.9a22.2,22.2,0,0,0,3.81-.83c4.94-1.49,9.33-3.84,9.33-.18a4.38,4.38,0,0,1-.3,1.61c3-1,5.16-1.36,5.16,1.2,0,2.28-1.71,4.32-4.25,5.8-4,2.35-5.63.43-6-1.44h0l-.86-.5-4-2.31L116,106.62l4.86,2.81a8.27,8.27,0,0,0,.74,2.06,15.71,15.71,0,0,0,6.27-1.55v2.32l7.68-1.05v-5.73c6.66-4.91,11.25-11.52,11.25-18.43a9.21,9.21,0,0,0-.55-3.46A27.36,27.36,0,0,0,139.2,85.17Z" style="opacity: 0.15; transform-origin: 131.94px 86.33px;" class="animable" id="el616b88ktn7c"></path></g><g id="el1kp5aprkz81"><g style="opacity: 0.2; transform-origin: 121.8px 82.42px;" class="animable" id="el85r3fs2tahe"><path d="M127.27,70.64a30.3,30.3,0,0,0-8.78,10.6,18.16,18.16,0,0,0-1.67,6.64A11.53,11.53,0,0,0,117,91.3a4.7,4.7,0,0,0,1.72,2.9,4.72,4.72,0,0,1-2-2.82,12,12,0,0,1-.38-3.52A17.78,17.78,0,0,1,118,81a23.45,23.45,0,0,1,4-5.83A28.93,28.93,0,0,1,127.27,70.64Z" id="el51tldivhsey" class="animable" style="transform-origin: 121.8px 82.42px;"></path></g></g><path d="M146.27,83.59a27.36,27.36,0,0,0-7.07,1.58c-5.22,1.71-7.62,2.49-7.62-.34a4.56,4.56,0,0,1,.36-1.7,9.09,9.09,0,0,1,4-4c3.43-2,5.35-1.52,5.83.69l9.4-8a5.51,5.51,0,0,0-5.45-4.19,14.75,14.75,0,0,0-5.87,1.37V63.21L135,66l-2.89,1.68v5.73c-6.59,4.8-10.7,11.07-10.7,17.83A10.13,10.13,0,0,0,122,95c1.46,3.63,5.44,3.13,9.64,1.9,1.47-.44,2.9-1,4.17-1.38,3-1,5.16-1.36,5.16,1.2,0,2.28-1.71,4.32-4.25,5.8-4,2.35-5.63.43-6-1.44l-9.88,8.37a8.27,8.27,0,0,0,.74,2.06c1.29,2.41,3.59,3.08,6.27,2.72a18.06,18.06,0,0,0,4.86-1.46v5.74l7.68-4.44v-5.77c6.66-4.9,11.25-11.51,11.25-18.42C151.68,84.89,149.32,83.52,146.27,83.59Z" style="fill: #FF81AE; transform-origin: 136.24px 90.86px;" id="elrb0rhrog2ud" class="animable"></path><g id="eludjap4cvqr"><g style="opacity: 0.1; transform-origin: 136.24px 90.86px;" class="animable" id="elv3508krvy7"><path d="M146.27,83.59a27.36,27.36,0,0,0-7.07,1.58c-5.22,1.71-7.62,2.49-7.62-.34a4.56,4.56,0,0,1,.36-1.7,9.09,9.09,0,0,1,4-4c3.43-2,5.35-1.52,5.83.69l9.4-8a5.51,5.51,0,0,0-5.45-4.19,14.75,14.75,0,0,0-5.87,1.37V63.21L135,66l-2.89,1.68v5.73c-6.59,4.8-10.7,11.07-10.7,17.83A10.13,10.13,0,0,0,122,95c1.46,3.63,5.44,3.13,9.64,1.9,1.47-.44,2.9-1,4.17-1.38,3-1,5.16-1.36,5.16,1.2,0,2.28-1.71,4.32-4.25,5.8-4,2.35-5.63.43-6-1.44l-9.88,8.37a8.27,8.27,0,0,0,.74,2.06c1.29,2.41,3.59,3.08,6.27,2.72a18.06,18.06,0,0,0,4.86-1.46v5.74l7.68-4.44v-5.77c6.66-4.9,11.25-11.51,11.25-18.42C151.68,84.89,149.32,83.52,146.27,83.59Z" style="fill: rgb(255, 255, 255); transform-origin: 136.24px 90.86px;" id="elty4wl925rg" class="animable"></path></g></g><g id="elxqr61tnbjs"><path d="M130.07,101.64,124,106.77l6.74,6.75c.66-.22,1.33-.47,2-.77v2.77l1.88,1.88,5.8-3.35v-2Z" style="fill: rgb(255, 255, 255); opacity: 0.1; transform-origin: 132.21px 109.52px;" class="animable" id="el7zprqjgls07"></path></g><g id="el295lgl8c5qr"><path d="M146.27,83.59a27.36,27.36,0,0,0-7.07,1.58l-1.69.55,12.15,12.14a17.77,17.77,0,0,0,2-8,11.42,11.42,0,0,0-.22-2.34l-3.85-3.85A7.26,7.26,0,0,0,146.27,83.59Z" style="fill: rgb(255, 255, 255); opacity: 0.1; transform-origin: 144.585px 90.7233px;" class="animable" id="elosued2bsatn"></path></g><g id="elt6wed93mpr"><path d="M133.13,81.33A11.76,11.76,0,0,1,136,79.09c3.43-2,5.35-1.52,5.83.69l1-.88L132.13,68.19v5.26a35.32,35.32,0,0,0-3.74,3.15Z" style="fill: rgb(255, 255, 255); opacity: 0.1; transform-origin: 135.61px 74.76px;" class="animable" id="elc0t2f4pub1p"></path></g><g id="elg4ejbt59i1s"><path d="M142.46,68.05a23.42,23.42,0,0,0-2.58.89V65.47L138.45,64,135,66l-.59.34L145.05,77l3.44-2.93Z" style="fill: rgb(255, 255, 255); opacity: 0.1; transform-origin: 141.45px 70.5px;" class="animable" id="elejc0h1vmdl"></path></g><g id="elu5ggxel7ubc"><path d="M126.2,97.77l-4.65-4.64A8.2,8.2,0,0,0,122,95,4.32,4.32,0,0,0,126.2,97.77Z" style="fill: rgb(255, 255, 255); opacity: 0.1; transform-origin: 123.875px 95.4516px;" class="animable" id="el7uoflqzftek"></path></g><polygon points="132.13 73.45 127.27 70.64 127.27 64.91 132.13 67.72 132.13 73.45" style="fill: #FF81AE; transform-origin: 129.7px 69.18px;" id="elqjg912bua0l" class="animable"></polygon><g id="el6xf5uvfh0sl"><polygon points="132.13 73.45 127.27 70.64 127.27 64.91 132.13 67.72 132.13 73.45" style="opacity: 0.35; transform-origin: 129.7px 69.18px;" class="animable" id="el4wkb6f0zjka"></polygon></g><path d="M140.43,108.28s.28-.21.75-.6a10.3,10.3,0,0,0,.85-.7c.32-.28.7-.58,1.08-.94s.8-.74,1.22-1.17l.64-.66c.22-.23.43-.47.65-.71s.44-.49.65-.75.44-.52.65-.79c.41-.55.84-1.1,1.21-1.69s.74-1.18,1.09-1.77a18.78,18.78,0,0,0,.88-1.81c.28-.59.47-1.19.69-1.75q.12-.43.24-.84l.12-.4c0-.13.06-.26.08-.39.11-.51.22-1,.27-1.4s.12-.79.13-1.09c0-.61.05-1,.05-1s0,.35,0,1a9.88,9.88,0,0,1-.09,1.1,12.4,12.4,0,0,1-.22,1.42c0,.13,0,.26-.08.39s-.07.27-.11.41-.15.56-.23.85a18.45,18.45,0,0,1-.66,1.77c-.25.62-.56,1.22-.88,1.83s-.68,1.22-1.09,1.79-.81,1.15-1.23,1.7c-.21.27-.44.53-.65.79l-.66.75-.66.71-.67.65c-.42.42-.86.79-1.25,1.14s-.77.65-1.1.92-.63.49-.87.67Z" style="fill: rgb(255, 255, 255); transform-origin: 146.055px 99.05px;" id="el26378vv6ocz" class="animable"></path><polygon points="132.13 67.72 139.88 63.21 139.88 68.94 139.36 64.14 132.13 67.72" style="fill: rgb(250, 250, 250); transform-origin: 136.005px 66.075px;" id="elbqypce0gwob" class="animable"></polygon><polygon points="132.75 112.75 133.16 117.73 140.43 114.05 132.75 118.49 132.75 112.75" style="fill: rgb(250, 250, 250); transform-origin: 136.59px 115.62px;" id="el72ur7pqyuep" class="animable"></polygon></g></g><polygon points="156.41 45.22 157.06 36.69 157.71 45.22 166.24 45.87 157.71 46.52 157.06 55.05 156.41 46.52 147.88 45.87 156.41 45.22" style="fill: rgb(255, 255, 255); transform-origin: 157.06px 45.87px;" id="elc8r5i7iy6pl" class="animable"></polygon><polygon points="163.56 52.49 163.87 48.35 164.19 52.49 168.32 52.8 164.19 53.12 163.87 57.25 163.56 53.12 159.42 52.8 163.56 52.49" style="fill: rgb(255, 255, 255); transform-origin: 163.87px 52.8px;" id="el0ss2jkuwmmb" class="animable"></polygon></g></g><g id="freepik--Character--inject-33" class="animable" style="transform-origin: 284.453px 192.69px;"><g id="freepik--character--inject-33" class="animable" style="transform-origin: 284.453px 192.69px;"><g id="freepik--Bottom--inject-33" class="animable" style="transform-origin: 326.468px 253.533px;"><polygon points="370.92 286.84 365.1 289 363.9 284.94 368.81 285.04 370.92 286.84" id="elkpg1l903519" class="animable" style="transform-origin: 367.41px 286.97px;"></polygon><path d="M368.42,275.44s2.7,2.57,3.54,3.4-.5,6.75-1,8l-2.11-1.8a19.92,19.92,0,0,0,.83,5.12c.4,1.85,1.62,5,1.06,8.27-.82,4.9-4.38,10.08-9,14.32s-8.37,5.45-10.65,5.62-3.77-.63-4.51-2.08S368.42,275.44,368.42,275.44Z" style="fill: rgb(38, 50, 56); transform-origin: 359.396px 296.916px;" id="elws9kbslxh3" class="animable"></path><path d="M347.06,277l-1.52-1.54c-.9.73,1.12,3.11,1.7,6.21a52.31,52.31,0,0,1,.94,14c-.91,8.35-2.76,14.69-3.14,18.43-.53,5,8.29,4.72,15.67-2.34,3.66-3.51,8.78-11.23,8.67-15.06s-2.08-8.25-2-11.16,1.89-7.34,1.06-10.09c-.46-1.51-3-3.75-5.3-5.58-2.08-1.68-4-5.5-4.92-4.29l.82,1.3c.32,1.24-.31,4.22-2.95,7.39C354.75,275.84,350.25,279.93,347.06,277Z" style="fill: rgb(69, 90, 100); transform-origin: 357.199px 291.427px;" id="elwewwu0vg9y" class="animable"></path><g id="elh648t8z0c3d"><path d="M353.65,276.47c-1.6,1.15-3.63,2-5.45,1.29l-.06,0a4.81,4.81,0,0,1,1.81,3.9c.06,2.74,1.5,21.25,1.5,21.25s-.26-16.06-.28-19.11c0-4.51.44-5.43,2.49-7.31Z" style="opacity: 0.15; transform-origin: 350.9px 289.69px;" class="animable" id="el3r4o4v38q1b"></path></g><path d="M345,314.09c.32-3.16,1.69-8.17,2.65-14.69.34,2,.05,4,.32,4.5.65,1.29,5.18,0,7.59-1.17s2.12-5.73,2.74-10.6,5.78-4.21,9.9-1.65a29.05,29.05,0,0,1,1.14,6.21c.11,3.83-5,11.55-8.67,15.06C353.33,318.81,344.51,319.1,345,314.09Z" style="fill: rgb(55, 71, 79); transform-origin: 357.161px 303.003px;" id="eld2zfsw26iri" class="animable"></path><g id="elr8o1umdc14"><path d="M354.42,281a.64.64,0,0,0,.89,0,.59.59,0,0,0,0-.86.65.65,0,0,0-.9,0A.58.58,0,0,0,354.42,281Z" style="opacity: 0.15; transform-origin: 354.86px 280.57px;" class="animable" id="elnmnnxxunu2j"></path></g><g id="el0yinz6m2guq"><path d="M354.38,285.44a.66.66,0,0,0,.9-.05.6.6,0,0,0,0-.86.64.64,0,0,0-.9.05A.6.6,0,0,0,354.38,285.44Z" style="opacity: 0.15; transform-origin: 354.83px 284.981px;" class="animable" id="eltgtap65yama"></path></g><g id="elh3mimjw4vi"><path d="M354.35,289.83a.65.65,0,0,0,.9,0,.61.61,0,0,0-.05-.87.66.66,0,0,0-.9.05A.59.59,0,0,0,354.35,289.83Z" style="opacity: 0.15; transform-origin: 354.783px 289.409px;" class="animable" id="elukvfi44ra4n"></path></g><g id="elhp00bn3nc0b"><path d="M354.31,294.23a.66.66,0,0,0,.9-.05.59.59,0,0,0,0-.86.64.64,0,0,0-.89,0A.6.6,0,0,0,354.31,294.23Z" style="opacity: 0.15; transform-origin: 354.751px 293.762px;" class="animable" id="el6ve3go7glyw"></path></g><g id="eldmabqt7t2u9"><path d="M354.28,298.62a.64.64,0,0,0,.9-.05.6.6,0,0,0-.05-.86.66.66,0,0,0-.9.05A.6.6,0,0,0,354.28,298.62Z" style="opacity: 0.15; transform-origin: 354.705px 298.169px;" class="animable" id="elke81wfamck"></path></g><path d="M355,280.76a.29.29,0,0,0,.07-.16.27.27,0,0,0-.25-.26c-.18,0-4.43-.16-7.26,2.56h0a.24.24,0,0,0,0,.35.27.27,0,0,0,.36,0c2.68-2.57,6.84-2.42,6.88-2.41A.28.28,0,0,0,355,280.76Z" style="fill: rgb(38, 50, 56); transform-origin: 351.277px 281.828px;" id="elbt6bjwkmvoj" class="animable"></path><path d="M355,285.15a.24.24,0,0,0,.07-.16.25.25,0,0,0-.24-.26c-.18,0-4.43-.17-7.26,2.56h0a.24.24,0,0,0,0,.34.25.25,0,0,0,.36,0c2.67-2.56,6.83-2.41,6.88-2.41A.23.23,0,0,0,355,285.15Z" style="fill: rgb(38, 50, 56); transform-origin: 351.285px 286.217px;" id="elyyehegel89" class="animable"></path><path d="M355,289.55a.24.24,0,0,0,.07-.16.26.26,0,0,0-.25-.26c-.18,0-4.42-.17-7.26,2.56h0a.23.23,0,0,0,0,.34.25.25,0,0,0,.36,0c2.67-2.56,6.84-2.41,6.88-2.41A.24.24,0,0,0,355,289.55Z" style="fill: rgb(38, 50, 56); transform-origin: 351.277px 290.617px;" id="elwsec2n21cfi" class="animable"></path><path d="M354.92,293.94a.2.2,0,0,0,.07-.16.24.24,0,0,0-.24-.25c-.18,0-4.43-.17-7.26,2.55h0a.25.25,0,0,0,0,.35.27.27,0,0,0,.36,0c2.67-2.57,6.84-2.41,6.88-2.41A.27.27,0,0,0,354.92,293.94Z" style="fill: rgb(38, 50, 56); transform-origin: 351.204px 295.013px;" id="eldeiukvsmozk" class="animable"></path><path d="M354.89,298.34a.26.26,0,0,0,.07-.16.25.25,0,0,0-.24-.26c-.18,0-4.43-.17-7.27,2.55h0a.23.23,0,0,0,0,.34.25.25,0,0,0,.36,0c2.68-2.56,6.84-2.41,6.88-2.41A.27.27,0,0,0,354.89,298.34Z" style="fill: rgb(38, 50, 56); transform-origin: 351.168px 299.402px;" id="elmuxdifwwik" class="animable"></path><path d="M282.27,157.14a314.2,314.2,0,0,0-.24,35.24c.81,18.88,1.89,27.89,10.66,39.33,7.83,10.22,50.77,44.71,54.22,48.2,0,0,14,.26,13.63-13.46,0,0-10.57-17.92-17.62-30.08s-15.83-17.6-15.83-17.6l7.28-55.62Z" style="fill: rgb(38, 50, 56); transform-origin: 321.098px 218.525px;" id="elkqj2id57nq" class="animable"></path><path d="M329.46,162.69l4.88.46v.2l-7,53.63-.27,1.35h0l.09,0-.05.41a50.24,50.24,0,0,1,12.44,12.41c-1.57,4.88-4.78,13.46-4.78,13.46-.24,1.32,4,6.34,3,22.4-.07,1.16-.24,2.84-.44,4.65-10.59-8.87-25-21-34.8-30-.63-2.46-2.56-10.56-2.28-16.87s.94-37.22.94-37.22a26.8,26.8,0,0,1-7.78-5.93,16.89,16.89,0,0,1-3.93-6.86,102.29,102.29,0,0,1-4.71-12.3Z" id="el96yfuuds2yg" class="animable" style="transform-origin: 312.16px 217.07px;"></path><polygon points="319.66 338.39 313.73 336.53 315.44 332.66 319.19 335.71 319.66 338.39" id="elwafd71to4s" class="animable" style="transform-origin: 316.695px 335.525px;"></polygon><path d="M325.16,328s.43,3.64.54,4.78-4.8,4.93-6,5.58l-.47-2.68a20.5,20.5,0,0,0-2.7,4.48c-.89,1.68-2,4.83-4.57,7.05-3.84,3.31-10,5.16-16.35,5.66s-10.08-.86-12-2.11-2.53-2.78-2.16-4.35S325.16,328,325.16,328Z" style="fill: rgb(38, 50, 56); transform-origin: 303.525px 340.488px;" id="el0a6tmhh6ml4" class="animable"></path><path d="M307.49,316.31l-.18-2.11c-1.18,0-1.16,3.09-2.73,5.85a54.57,54.57,0,0,1-8.39,11.38c-6.16,5.93-11.74,9.72-14.49,12.39-3.68,3.56,3.37,8.68,13.73,7.69,5.15-.5,14.18-3.38,16.6-6.42s3.77-7.66,5.72-9.88,6.26-4.54,7.41-7.18c.64-1.45.09-4.74-.47-7.54-.52-2.56.47-6.69-1-6.31l-.22,1.51c-.56,1.15-3,3.08-7.12,3.93C314.26,320.05,308.08,320.49,307.49,316.31Z" style="fill: rgb(69, 90, 100); transform-origin: 303.08px 332.895px;" id="eley2pmpitsrf" class="animable"></path><g id="el6j2anju5hw9"><path d="M313,319.87c-2-.08-4.16-.62-5.08-2.31l0-.05a4.67,4.67,0,0,1-1.13,4.12C305,323.8,294,339,294,339s10.29-12.61,12.27-15c2.92-3.52,3.88-4,6.71-4.17Z" style="opacity: 0.15; transform-origin: 303.5px 328.255px;" class="animable" id="el6q0e5xwzyst"></path></g><path d="M281.7,343.82c2.32-2.26,6.66-5.32,11.67-9.78-1,1.73-2.56,3.11-2.69,3.68-.34,1.4,4,3.14,6.67,3.69s5.4-3.15,9.06-6.55,7.25.24,8.78,4.72a29.78,29.78,0,0,1-3.16,5.51c-2.42,3-11.45,5.92-16.6,6.42C285.07,352.5,278,347.38,281.7,343.82Z" style="fill: rgb(55, 71, 79); transform-origin: 297.947px 342.579px;" id="el2bk67iffu7y" class="animable"></path><g id="el5falaaxfjk4"><path d="M310.6,323.88a.64.64,0,0,0,.73.51.61.61,0,0,0,.52-.7.64.64,0,0,0-.73-.51A.61.61,0,0,0,310.6,323.88Z" style="opacity: 0.15; transform-origin: 311.225px 323.785px;" class="animable" id="elvsyi39p3j9"></path></g><g id="el2twe6cuuajt"><path d="M307.7,327.27a.64.64,0,0,0,.73.51.62.62,0,0,0,.53-.7.65.65,0,0,0-.73-.51A.61.61,0,0,0,307.7,327.27Z" style="opacity: 0.15; transform-origin: 308.329px 327.176px;" class="animable" id="eltvpbt153gk"></path></g><g id="el7x9vsvxuz14"><path d="M304.8,330.65a.64.64,0,0,0,.73.51.61.61,0,0,0,.53-.7.63.63,0,0,0-.73-.5A.61.61,0,0,0,304.8,330.65Z" style="opacity: 0.15; transform-origin: 305.431px 330.559px;" class="animable" id="eluhi6n2i276"></path></g><g id="elt59w4rft65"><path d="M301.91,334a.63.63,0,0,0,.72.51.61.61,0,0,0,.53-.7.64.64,0,0,0-.73-.51A.61.61,0,0,0,301.91,334Z" style="opacity: 0.15; transform-origin: 302.535px 333.905px;" class="animable" id="eluben40czaeh"></path></g><g id="elunsd9ugju1"><path d="M299,337.42a.62.62,0,0,0,.73.51.6.6,0,0,0,.52-.69.63.63,0,0,0-.73-.51A.6.6,0,0,0,299,337.42Z" style="opacity: 0.15; transform-origin: 299.625px 337.331px;" class="animable" id="eljnhm9e6rcfb"></path></g><path d="M311.26,324a.25.25,0,0,0,.16-.08.25.25,0,0,0,0-.35,10.84,10.84,0,0,0-7.33-2.42h0a.24.24,0,0,0-.22.27.26.26,0,0,0,.28.22,10.4,10.4,0,0,1,6.93,2.3A.24.24,0,0,0,311.26,324Z" style="fill: rgb(38, 50, 56); transform-origin: 307.68px 322.57px;" id="eldbdf6774jf8" class="animable"></path><path d="M308.36,327.41a.3.3,0,0,0,.16-.08.25.25,0,0,0,0-.35,10.77,10.77,0,0,0-7.33-2.43h0a.25.25,0,1,0,.06.49c3.75-.37,6.9,2.28,6.93,2.3A.29.29,0,0,0,308.36,327.41Z" style="fill: rgb(38, 50, 56); transform-origin: 304.761px 325.974px;" id="elvdkdzo3eepe" class="animable"></path><path d="M305.46,330.8a.21.21,0,0,0,.16-.08.22.22,0,0,0,0-.34,10.73,10.73,0,0,0-7.32-2.43h0a.25.25,0,0,0-.22.27.26.26,0,0,0,.28.22c3.76-.37,6.9,2.28,6.93,2.3A.25.25,0,0,0,305.46,330.8Z" style="fill: rgb(38, 50, 56); transform-origin: 301.89px 329.369px;" id="elwiydwcuiuk" class="animable"></path><path d="M302.57,334.19a.35.35,0,0,0,.16-.08.24.24,0,0,0,0-.35,10.72,10.72,0,0,0-7.32-2.42h0a.24.24,0,1,0,.06.48,10.38,10.38,0,0,1,6.93,2.31A.27.27,0,0,0,302.57,334.19Z" style="fill: rgb(38, 50, 56); transform-origin: 299.001px 332.759px;" id="elmu2cygay51" class="animable"></path><path d="M299.67,337.57a.23.23,0,0,0,.16-.08.24.24,0,0,0,0-.34,10.77,10.77,0,0,0-7.33-2.43h0a.26.26,0,0,0-.23.27.27.27,0,0,0,.29.22c3.75-.37,6.89,2.28,6.93,2.3A.24.24,0,0,0,299.67,337.57Z" style="fill: rgb(38, 50, 56); transform-origin: 296.085px 336.14px;" id="elkdzdg7jlmuh" class="animable"></path><path d="M343.68,154.09s1.23,10.33,1.63,16.58a102.89,102.89,0,0,1-2.81,32.63c-2,8.91-9.26,39-9.85,42.15,1.66,6.68,2.86,12.17,1.18,27.05-2.58,22.88-9.18,47.57-9.18,47.57-1.82,2.85-16.09,2.43-20.42-1.21,0,0-1.37-66.75-2-80.71-.54-12.13,2.37-52.24,2.37-52.24S285.18,179.6,282,158.4Z" style="fill: rgb(38, 50, 56); transform-origin: 313.796px 238.014px;" id="elnmolzlyzv5r" class="animable"></path></g><g id="freepik--Top--inject-33" class="animable" style="transform-origin: 299.823px 104.579px;"><g id="freepik--Arm--inject-33" class="animable" style="transform-origin: 260.68px 115.297px;"><path d="M293.16,87.61c-6.8,2.27-9.68,5.45-16.13,14.15-6.29,8.49-15.44,20.9-15.44,20.9l-33.39-3.72,3.37,16.85s24.17,6.06,32.05,7.08c5.9.77,9-2.42,12.88-7,6.91-8.26,15.73-20.45,15.73-20.45Z" style="fill: rgb(240, 240, 240); transform-origin: 260.68px 115.297px;" id="eldppfxntxzj" class="animable"></path></g><g id="freepik--top--inject-33" class="animable" style="transform-origin: 316.162px 104.579px;"><path d="M327,82.58s-19.94-.8-32,3.9c-2.68,1-9.66,7.21-11.19,24.73-1.88,21.43-2,49.25-2,49.25.53,1.83,6.66,12,25.06,14.85,19,2.93,29.85,1.59,39.26-5.75,0-16.65.05-17.8.1-30.7,0-8.33,2.52-24.37,3.93-31.34,1-4.9,0-13-3.06-15-3.22-2.08-15.18-6.36-15.18-6.36A14.76,14.76,0,0,1,327,82.58Z" style="fill: rgb(250, 250, 250); transform-origin: 316.172px 129.641px;" id="elfa5qpnr0y" class="animable"></path><path d="M323.6,83.43c1.41,0,2.46,0,3,0A16,16,0,0,0,331.53,87l0,0,.05,0c.12,0,11.9,4.26,15,6.26,2.58,1.67,3.64,9.25,2.67,14.06-1.36,6.72-3.92,22.87-4,31.52,0,4.3,0,7.3,0,10,0,5.3-.06,9.49-.05,20.26-6.2,4.71-12.9,6.73-22.32,6.73a106.19,106.19,0,0,1-15.9-1.43c-18.64-2.89-23.82-13.07-24.3-14.12,0-2.37.24-28.73,2-49s10.54-23.93,10.63-24c9-3.52,22.74-3.89,28.24-3.89m0-.91c-6.22,0-19.6.45-28.57,4-2.68,1-9.66,7.21-11.19,24.73-1.88,21.43-2,49.25-2,49.25.53,1.83,6.66,12,25.06,14.85a106.79,106.79,0,0,0,16,1.44c9.78,0,16.84-2.22,23.22-7.19,0-16.65.05-17.8.1-30.7,0-8.33,2.52-24.37,3.93-31.34,1-4.9,0-13-3.06-15-3.22-2.08-15.18-6.36-15.18-6.36A14.76,14.76,0,0,1,327,82.58s-1.28-.06-3.39-.06Z" style="fill: rgb(224, 224, 224); transform-origin: 316.132px 129.615px;" id="elz322u6e2uk" class="animable"></path><g id="freepik--Head--inject-33" class="animable" style="transform-origin: 315.048px 66.7668px;"><path d="M332.06,42.1c5.23,6.67,3,14,.52,21.37-2.86,8.38-3.16,11.13-8.18,13,2.68-26.68-8.3,2.56-28.52-19.5-3.66-4-3.6-14.37,1.41-19.37C304.38,30.5,321.8,29.5,332.06,42.1Z" style="fill: rgb(55, 71, 79); transform-origin: 314.278px 54.4368px;" id="eli73fzklol2m" class="animable"></path><path d="M332.13,72.27c-4,1.4-5.82-1.45-5.82-1.45l-.64,10.45s5.31,6.7-.32,8.32c-13.87,4-14.87,6.83-19.31,11.54-2.06-4-.77-10.47-.87-12.84l.51-7.78a17.41,17.41,0,0,1-4.74-.49c-4-1.14-6.69-4.11-7.54-9.6-1-6.63,0-17.07,2.82-26,4.31-3,18.47-2.6,27,3.32-.75,7.37,1.18,8.68,1,11.86-.21,3.58,0,4.41,1.05,5s2.14-1.07,2.64-2.1c.85-1.72,1.56-2.82,3.33-3.16s3.69.07,5.15,2.51C338.6,65.57,335,71.26,332.13,72.27Z" style="fill: rgb(255, 168, 167); transform-origin: 315.048px 71.8585px;" id="elbjqrxqrp52q" class="animable"></path><path d="M311.55,57.52A1.63,1.63,0,1,0,313.33,56,1.65,1.65,0,0,0,311.55,57.52Z" style="fill: rgb(38, 50, 56); transform-origin: 313.177px 57.6236px;" id="elsurxtyinrgd" class="animable"></path><path d="M310.85,67.79,304.92,69a3,3,0,0,0,3.51,2.46A3.17,3.17,0,0,0,310.85,67.79Z" style="fill: rgb(177, 102, 104); transform-origin: 307.912px 69.6504px;" id="elg6lrslocxee" class="animable"></path><path d="M310.18,69.08a2.72,2.72,0,0,0-2.7,2.4,3,3,0,0,0,.95,0,3.1,3.1,0,0,0,2.34-2.25A2.81,2.81,0,0,0,310.18,69.08Z" style="fill: rgb(242, 143, 143); transform-origin: 309.125px 70.2989px;" id="ely9jmkgxfae8" class="animable"></path><path d="M297.07,52.21,301.5,50a2.4,2.4,0,0,0-3.26-1.08A2.54,2.54,0,0,0,297.07,52.21Z" style="fill: rgb(38, 50, 56); transform-origin: 299.177px 50.4308px;" id="elp5twbffi4vf" class="animable"></path><path d="M313,51.69l3.93,3.05a2.4,2.4,0,0,0-.43-3.42A2.53,2.53,0,0,0,313,51.69Z" style="fill: rgb(38, 50, 56); transform-origin: 315.229px 52.7613px;" id="elw46prcll6j" class="animable"></path><path d="M297.86,56a1.64,1.64,0,1,0,1.8-1.54A1.69,1.69,0,0,0,297.86,56Z" style="fill: rgb(38, 50, 56); transform-origin: 299.497px 56.094px;" id="elnpt3fmt7lo" class="animable"></path><path d="M308.84,54.58,306.1,65.5l-5.21-2.43C302.67,59.37,305.55,57.05,308.84,54.58Z" style="fill: rgb(242, 143, 143); transform-origin: 304.865px 60.04px;" id="el1budl7ifo12" class="animable"></path><path d="M305.68,80.51c4.42,0,10.62-1,13.31-3.14a15,15,0,0,0,5.14-7.17,14.1,14.1,0,0,1-4.9,9.71c-3.83,3.42-13.73,3.7-13.73,3.7Z" style="fill: rgb(242, 143, 143); transform-origin: 314.815px 76.905px;" id="elmuixpnefoab" class="animable"></path></g></g><g id="freepik--Arma--inject-33" class="animable" style="transform-origin: 352.208px 112.21px;"><path d="M340,89.25s-2.46,10.91-1.25,19.23,6.11,12.52,9.67,16.69,9.37,9.63,16.28,10L366,113.62a127.91,127.91,0,0,0-9-12.43C352.18,95.28,351.65,93.19,340,89.25Z" style="fill: rgb(240, 240, 240); transform-origin: 352.208px 112.21px;" id="elda7u7s9yp9" class="animable"></path><g id="ele2s5p2xn2cb"><path d="M340,89.25s-2.46,10.91-1.25,19.23,6.11,12.52,9.67,16.69,9.37,9.63,16.28,10L366,113.62a127.91,127.91,0,0,0-9-12.43C352.18,95.28,351.65,93.19,340,89.25Z" style="opacity: 0.1; transform-origin: 352.208px 112.21px;" class="animable" id="eln3trp5qh18c"></path></g></g><path d="M306,101.13c2.13-2.64,5.37-8.13,7.25-9.42S324.41,86,325.66,81.47l.18-2.65c1.28-.5,1.59,2.84,6.09,7.35a16.87,16.87,0,0,1-3.66,10.17,12.64,12.64,0,0,1-11,5.45s-3.14-6.08-4-6.39S308.76,99.18,306,101.13Z" style="fill: rgb(240, 240, 240); transform-origin: 318.965px 90.2872px;" id="elvtlcpqi7ae" class="animable"></path><path d="M306,101.13c-1.17-2.35-1-11.2-1-11.2l.46-6.59s-2-.12-3.59,2.52c-3.57,6.1-3.63,10.25-3.13,11.42,1.41-2.58,4.19-3.81,4.67-3.1S304.55,99,306,101.13Z" style="fill: rgb(240, 240, 240); transform-origin: 302.258px 92.2346px;" id="elryhkv2drhuh" class="animable"></path><g id="freepik--Hand--inject-33" class="animable" style="transform-origin: 349.312px 95.6544px;"><path d="M351,84.87a24,24,0,0,1-3.2-9c-.41-3.68-2.78-7.34-3.56-8.82s-2.57-3.74-3.89-5.85-1.71-2.69-3.93-3.38c-3-.95-5.42-1.76-6.69-1.56s-1.34,1-.42,2.24,3.1,1.78,3.77,2.08,2.09,1.17,2.09,1.17l2.31,4.63a43.06,43.06,0,0,0-6,.64c-1,.39-2.18,2.76-1.95,4.18,0,0-2,1-1.49,2.84,0,0-1.28,1.28-.69,2.55a19.53,19.53,0,0,0,2.47,3.62c.53.59,2.87,1,2.87,1A21.54,21.54,0,0,0,335.81,86c1.51,1.47,2.62,1.54,4.11,4.39Z" style="fill: rgb(255, 168, 167); transform-origin: 339.097px 73.3097px;" id="elm6b520x1h8p" class="animable"></path><path d="M335.27,66.53c-1.09-.65-1.24-1.47-2.39-1.2s-.9,1.57-.9,1.57Z" style="fill: rgb(242, 143, 143); transform-origin: 333.614px 66.0886px;" id="elu4emlbbpwa9" class="animable"></path><path d="M329.56,71.33a11,11,0,0,1,2.59-1.22c.85-.28,2.6-.64,2.6-.64a11.89,11.89,0,0,0-3.5.34,10,10,0,0,0-1.71.59,3.13,3.13,0,0,0,0,.81Z" style="fill: rgb(242, 143, 143); transform-origin: 332.132px 70.3921px;" id="elmhnw9bkoj7l" class="animable"></path><path d="M329.18,73a7.89,7.89,0,0,0-1.19.42,2.89,2.89,0,0,0,.08.81c.76-.82,3.33-1.5,3.33-1.5A10.24,10.24,0,0,0,329.18,73Z" style="fill: rgb(242, 143, 143); transform-origin: 329.694px 73.48px;" id="eltfkcikeuos" class="animable"></path><path d="M333.05,82a23.59,23.59,0,0,0-1.87-4.17,1.76,1.76,0,0,0-2.35-.54c-.38.42,1.22.58,1.65.84A15.06,15.06,0,0,1,333.05,82Z" style="fill: rgb(242, 143, 143); transform-origin: 330.911px 79.5248px;" id="el840gjb3qwj" class="animable"></path><path d="M338.88,66.45s-.72-1.39-2.06-3.61-1.27-1.92-2.78-2.44S329.65,59,329,57.93a4.74,4.74,0,0,0,.38.58c.88,1.18,3.1,1.78,3.77,2.08s2.09,1.17,2.09,1.17l2.38,4.76Z" style="fill: rgb(242, 143, 143); transform-origin: 333.94px 62.225px;" id="el202s4yiaslw" class="animable"></path><path d="M351,84.87c4.37,7,16.42,24.06,18.86,30.53,1.7,4.47,1,14.25-1.81,17.46s-9.15.85-13.84-4.53c-4.05-4.65-6.58-14.87-9-22.23s-5.35-15.68-5.35-15.68Z" style="fill: rgb(255, 168, 167); transform-origin: 355.318px 109.593px;" id="elhd1laz7zrh" class="animable"></path><path d="M341.54,96.28s5.44.65,9-1.37a9.84,9.84,0,0,0,4.51-4.77s9.38,14.25,12,18.6,4.81,7.34,4.33,13.83-1.14,12.23-5.8,12.62-9.87-3.74-12.64-7S344.8,109.64,341.54,96.28Z" style="fill: rgb(240, 240, 240); transform-origin: 356.493px 112.678px;" id="elodxf27s37rc" class="animable"></path><path d="M351,84.87a32.61,32.61,0,0,1-2.5-5.48c-.69-1.9-.67-4-1.29-5.88A39.76,39.76,0,0,0,341.46,63c-1.22-1.52-1.91-3.67-3.73-4.57-1.15-.41-10.14-3.92-8.67-.66,1.25,2.32,4.42,2.32,6.29,3.91l2.3,4.64c.11.24.15.18-.12.2a54.28,54.28,0,0,0-5.42.48c-.93,0-1.47.85-1.88,1.63a4.48,4.48,0,0,0-.56,2.64,2.49,2.49,0,0,0-1.5,2.8,2.46,2.46,0,0,0-.8,2.27,11.58,11.58,0,0,0,1.28,2.19,7.15,7.15,0,0,0,1.64,1.89,10.33,10.33,0,0,0,2.46.76A18.81,18.81,0,0,0,336,86.12c1.5,1.25,3.14,2.43,3.95,4.3-.84-1.87-2.48-3-4-4.23a19.09,19.09,0,0,1-3.29-4.89,8.63,8.63,0,0,1-2.41-.71,7.27,7.27,0,0,1-1.72-1.94c-1.11-1.54-2.13-3-.51-4.68l0,.1a2.7,2.7,0,0,1,1.54-3l-.06.12a5.25,5.25,0,0,1,1.37-3.85,2,2,0,0,1,1.26-.62,53,53,0,0,1,5.46-.51l-.12.2-2.32-4.62c-1.69-1.26-5.17-1.67-6.28-3.91-1.6-3.94,7.61-.21,9,.3A5.3,5.3,0,0,1,340,60.37c2.71,4.22,5.89,8.23,7.41,13.09.6,1.93.55,4,1.21,5.9A32.6,32.6,0,0,0,351,84.87Z" style="fill: rgb(177, 102, 104); transform-origin: 339.088px 73.2565px;" id="elm3eyxuxnnuf" class="animable"></path></g></g><g id="freepik--puzzle-piece--inject-33" class="animable" style="transform-origin: 245.465px 125.635px;"><path d="M294.25,151c-.13-3.71-2.72-8.05-5.78-9.71a6,6,0,0,0-3.74-.72,7.63,7.63,0,0,1-7.08-3.32c-2.48-3.4-2.55-8.27-2.65-15.64,0-2-.05-4.22-.11-6.63-11.12-6.65-22.73-13.32-25.36-12.2l-.12.06c-1.42.78-.41,3.58.92,5.82a10.1,10.1,0,0,1,1.73,4.74c.13,3.2-3.46,3.81-8,1.39s-8.25-7-8.37-10.18a3.37,3.37,0,0,1,1.46-3c1.26-.87,2.12-2.75.44-5.2-2.75-4-11.45-8.19-22.53-13.49V83l.07,1.95c0,.63,0,1.24,0,1.85.33,9.34.4,16-2.25,16.86-2,.69-5.08-1.89-7.1-4.32A13.55,13.55,0,0,0,202,96a3.76,3.76,0,0,0-3.6-.3c-1.12.61-1.79,2-1.72,4,.13,3.72,2.71,8.07,5.78,9.71a6.06,6.06,0,0,0,3.75.73,7.6,7.6,0,0,1,7.07,3.31c3,4,3.15,10.19,3.49,20.35l.08,2.42c10.11,6,19.69,11.32,22.45,10.12l.11-.05c1.42-.76.41-3.58-.92-5.8a10.52,10.52,0,0,1-1.73-4.76c-.1-3.19,3.47-3.8,8-1.37s8.27,7,8.37,10.17a3.4,3.4,0,0,1-1.46,3c-1.25.87-2.12,2.75-.42,5.19,2.51,3.63,11.67,8.45,22.28,14,1,.54,2.07,1.08,3.14,1.63-.1-2.19-.2-4.3-.32-6.36-.44-8.28-.76-14.25,1.63-15.07,2-.69,5.08,1.9,7.1,4.32a13.41,13.41,0,0,0,3.85,3.36,3.7,3.7,0,0,0,3.6.3C293.65,154.42,294.32,153,294.25,151Z" style="fill: #FF81AE; transform-origin: 245.465px 125.635px;" id="eli09vqlvhgmr" class="animable"></path><g id="el689m984gw69"><path d="M294.25,151c-.13-3.71-2.72-8.05-5.78-9.71a6,6,0,0,0-3.74-.72,7.63,7.63,0,0,1-7.08-3.32c-2.48-3.4-2.55-8.27-2.65-15.64,0-2-.05-4.22-.11-6.63-11.12-6.65-22.73-13.32-25.36-12.2l-.12.06c-1.42.78-.41,3.58.92,5.82a10.1,10.1,0,0,1,1.73,4.74c.13,3.2-3.46,3.81-8,1.39s-8.25-7-8.37-10.18a3.37,3.37,0,0,1,1.46-3c1.26-.87,2.12-2.75.44-5.2-2.75-4-11.45-8.19-22.53-13.49V83l.07,1.95c0,.63,0,1.24,0,1.85.33,9.34.4,16-2.25,16.86-2,.69-5.08-1.89-7.1-4.32A13.55,13.55,0,0,0,202,96a3.76,3.76,0,0,0-3.6-.3c-1.12.61-1.79,2-1.72,4,.13,3.72,2.71,8.07,5.78,9.71a6.06,6.06,0,0,0,3.75.73,7.6,7.6,0,0,1,7.07,3.31c3,4,3.15,10.19,3.49,20.35l.08,2.42c10.11,6,19.69,11.32,22.45,10.12l.11-.05c1.42-.76.41-3.58-.92-5.8a10.52,10.52,0,0,1-1.73-4.76c-.1-3.19,3.47-3.8,8-1.37s8.27,7,8.37,10.17a3.4,3.4,0,0,1-1.46,3c-1.25.87-2.12,2.75-.42,5.19,2.51,3.63,11.67,8.45,22.28,14,1,.54,2.07,1.08,3.14,1.63-.1-2.19-.2-4.3-.32-6.36-.44-8.28-.76-14.25,1.63-15.07,2-.69,5.08,1.9,7.1,4.32a13.41,13.41,0,0,0,3.85,3.36,3.7,3.7,0,0,0,3.6.3C293.65,154.42,294.32,153,294.25,151Z" style="fill: rgb(255, 255, 255); opacity: 0.3; transform-origin: 245.465px 125.635px;" class="animable" id="elcjync7jhup"></path></g><g id="freepik--Tablet--inject-33" class="animable" style="transform-origin: 217.39px 122.41px;"><path d="M208.9,117.44c-1.51-2.11-1.37-2.39-.56-3.46a6.65,6.65,0,0,1,5.4-2.77c1.86.06,3.73,0,4.68.51s.15,2.51-2.27,3c-3.8.85-3.78,1.88-3.78,1.88a48.69,48.69,0,0,1,4.91-.86,34.56,34.56,0,0,1,5.58.85c1.61.25,1.93,2.32-.79,3l2.94.47c2.05.33,2.75,1.43,1.14,2.7a3.09,3.09,0,0,1-1.87.7s2.2,0,2.24.73c.13,2.09-1.22,2.64-5.65,3.92a7,7,0,0,0-4.15,2.72l.1,2.78s-1.91-1.42-3.42-2.46c-1.11-.77-2.06-1.63-1.56-3.36,0,0-2.41,0-2.56-1.45a7.8,7.8,0,0,1,.59-3.2,2.63,2.63,0,0,1-1.33-2.48,4.24,4.24,0,0,1,.87-2.62Z" style="fill: rgb(255, 168, 167); transform-origin: 217.39px 122.41px;" id="el7og10bf2h3d" class="animable"></path><path d="M222.07,119.67a14.55,14.55,0,0,0-2.67-.29,8.83,8.83,0,0,0-2.59.82,31.69,31.69,0,0,0-4.66,2.5,31.58,31.58,0,0,0,5-1.78,14.57,14.57,0,0,1,2.35-.94C220.27,119.85,221.2,119.84,222.07,119.67Z" style="fill: rgb(242, 143, 143); transform-origin: 217.11px 121.04px;" id="elo2128lhrbw" class="animable"></path><path d="M224.28,123.54a6,6,0,0,0-2.88-.09,16.11,16.11,0,0,0-2.76.87,28,28,0,0,0-5,2.69,52.93,52.93,0,0,0,5.33-2A15.18,15.18,0,0,1,224.28,123.54Z" style="fill: rgb(242, 143, 143); transform-origin: 218.96px 125.163px;" id="elx6o46bd0ejs" class="animable"></path></g></g></g></g><g id="freepik--speech-bubble--inject-33" class="animable animator-active" style="transform-origin: 396.751px 57.6847px;"><g id="freepik--speech-bubble--inject-33" class="animable" style="transform-origin: 396.751px 57.6847px;"><g id="freepik--speech-bubble--inject-33" class="animable" style="transform-origin: 396.751px 57.6847px;"><path d="M388.15,27.8a32.25,32.25,0,1,0,42,17.7A32.29,32.29,0,0,0,388.15,27.8Zm1.09,2.69a29.35,29.35,0,1,1-16.12,38.25A29.37,29.37,0,0,1,389.24,30.49Z" style="fill: rgb(69, 90, 100); transform-origin: 400.288px 57.6847px;" id="el34hmp3nw48c" class="animable"></path><path d="M389.24,30.49A29.35,29.35,0,1,0,427.49,46.6,29.38,29.38,0,0,0,389.24,30.49Z" style="fill: rgb(255, 255, 255); transform-origin: 400.309px 57.6773px;" id="elhnyg3h1ulm" class="animable"></path><path d="M362.87,74.8l11.43-.19-4.43-10.89-8.32,7.85A1.87,1.87,0,0,0,362.87,74.8Z" style="fill: rgb(69, 90, 100); transform-origin: 367.632px 69.2602px;" id="el37t5zb8b7u1" class="animable"></path></g><g id="freepik--Bulb--inject-33" class="animable" style="transform-origin: 400.319px 57.6761px;"><path d="M404.72,70.1h-8.83a.65.65,0,0,1-.66-.66.66.66,0,0,1,.66-.67h8.83a.66.66,0,0,1,.66.67A.65.65,0,0,1,404.72,70.1Z" style="fill: rgb(69, 90, 100); transform-origin: 400.305px 69.435px;" id="elqn7moa75smd" class="animable"></path><path d="M400.31,77a5.08,5.08,0,0,1-5.08-5.08.65.65,0,0,1,.66-.66h8.83a.65.65,0,0,1,.66.66A5.08,5.08,0,0,1,400.31,77Z" style="fill: rgb(69, 90, 100); transform-origin: 400.305px 74.13px;" id="elqykrqhd91sd" class="animable"></path><path d="M409.74,42.13a13.59,13.59,0,0,0-10.1-3.76,13.85,13.85,0,0,0-13,13.43,13.68,13.68,0,0,0,6.72,12,3.62,3.62,0,0,1,1.82,3.12.58.58,0,0,0,.59.6h9.07a.6.6,0,0,0,.6-.6,3.65,3.65,0,0,1,1.8-3.11A13.73,13.73,0,0,0,414,52,13.56,13.56,0,0,0,409.74,42.13Z" style="fill: #FF81AE; transform-origin: 400.319px 52.9361px;" id="el41dappska4t" class="animable"></path><g id="elq66gtw4g83"><g style="opacity: 0.35; transform-origin: 400.319px 52.9361px;" class="animable" id="el54t4b673dj7"><path d="M409.74,42.13a13.59,13.59,0,0,0-10.1-3.76,13.85,13.85,0,0,0-13,13.43,13.68,13.68,0,0,0,6.72,12,3.62,3.62,0,0,1,1.82,3.12.58.58,0,0,0,.59.6h9.07a.6.6,0,0,0,.6-.6,3.65,3.65,0,0,1,1.8-3.11A13.73,13.73,0,0,0,414,52,13.56,13.56,0,0,0,409.74,42.13Z" style="fill: rgb(255, 255, 255); transform-origin: 400.319px 52.9361px;" id="elsncb86bflk" class="animable"></path></g></g><path d="M407.87,54.83a1.33,1.33,0,0,0-1.32-.93,3.3,3.3,0,0,0-2.43,1.58l-.1.14-.17,0a7,7,0,0,1-2-1.08,6.3,6.3,0,0,1-.93-.85l-.14-.13.11-.17a4,4,0,0,0,.87-3.4,1.52,1.52,0,0,0-2.87,0,4.08,4.08,0,0,0,.87,3.4l.11.17-.14.13a6.3,6.3,0,0,1-.93.85,7,7,0,0,1-2,1.08l-.17,0-.1-.14a3.3,3.3,0,0,0-2.43-1.58,1.33,1.33,0,0,0-1.32.93,1.07,1.07,0,0,0,.48,1.26,3.2,3.2,0,0,0,1.82.46,6.6,6.6,0,0,0,1.06-.09l.17,0,.08.16a10.46,10.46,0,0,1,.76,1.77,24.09,24.09,0,0,1,.77,7.82c0,.45,0,.89,0,1.32h.71V66.15a24.45,24.45,0,0,0-.8-8,11.69,11.69,0,0,0-.68-1.66l-.12-.24.26-.1a7.77,7.77,0,0,0,2-1.09,9.38,9.38,0,0,0,.93-.82l.17-.18.18.18a9.23,9.23,0,0,0,.93.82,7.6,7.6,0,0,0,2,1.09l.26.1-.12.24a11.69,11.69,0,0,0-.68,1.66,24.48,24.48,0,0,0-.8,8c0,.45,0,.89,0,1.33h.7c0-.43,0-.87,0-1.36a23.9,23.9,0,0,1,.77-7.78,10.46,10.46,0,0,1,.76-1.77l.08-.16.17,0a6.5,6.5,0,0,0,1.06.09,3.2,3.2,0,0,0,1.82-.46A1.07,1.07,0,0,0,407.87,54.83Zm-12.49,1h-.31a2.7,2.7,0,0,1-1.45-.33.45.45,0,0,1-.22-.47.64.64,0,0,1,.66-.45,2.26,2.26,0,0,1,1.48.84l.35.37Zm4.92-2.9-.2-.34a3.18,3.18,0,0,1-.57-2.44.74.74,0,0,1,.77-.53.75.75,0,0,1,.78.53,3.18,3.18,0,0,1-.57,2.44ZM407,55.52a2.74,2.74,0,0,1-1.46.33h-.3l-.51,0,.35-.37a2.26,2.26,0,0,1,1.48-.84.65.65,0,0,1,.66.45C407.29,55.31,407.06,55.46,407,55.52Z" style="fill: rgb(250, 250, 250); transform-origin: 400.33px 58.2506px;" id="elol9nlgrj72p" class="animable"></path></g></g></g><defs>     <filter id="active" height="200%">         <feMorphology in="SourceAlpha" result="DILATED" operator="dilate" radius="2"></feMorphology>                <feFlood flood-color="#32DFEC" flood-opacity="1" result="PINK"></feFlood>        <feComposite in="PINK" in2="DILATED" operator="in" result="OUTLINE"></feComposite>        <feMerge>            <feMergeNode in="OUTLINE"></feMergeNode>            <feMergeNode in="SourceGraphic"></feMergeNode>        </feMerge>    </filter>    <filter id="hover" height="200%">        <feMorphology in="SourceAlpha" result="DILATED" operator="dilate" radius="2"></feMorphology>                <feFlood flood-color="#ff0000" flood-opacity="0.5" result="PINK"></feFlood>        <feComposite in="PINK" in2="DILATED" operator="in" result="OUTLINE"></feComposite>        <feMerge>            <feMergeNode in="OUTLINE"></feMergeNode>            <feMergeNode in="SourceGraphic"></feMergeNode>        </feMerge>            <feColorMatrix type="matrix" values="0   0   0   0   0                0   1   0   0   0                0   0   0   0   0                0   0   0   1   0 "></feColorMatrix>    </filter></defs></svg>